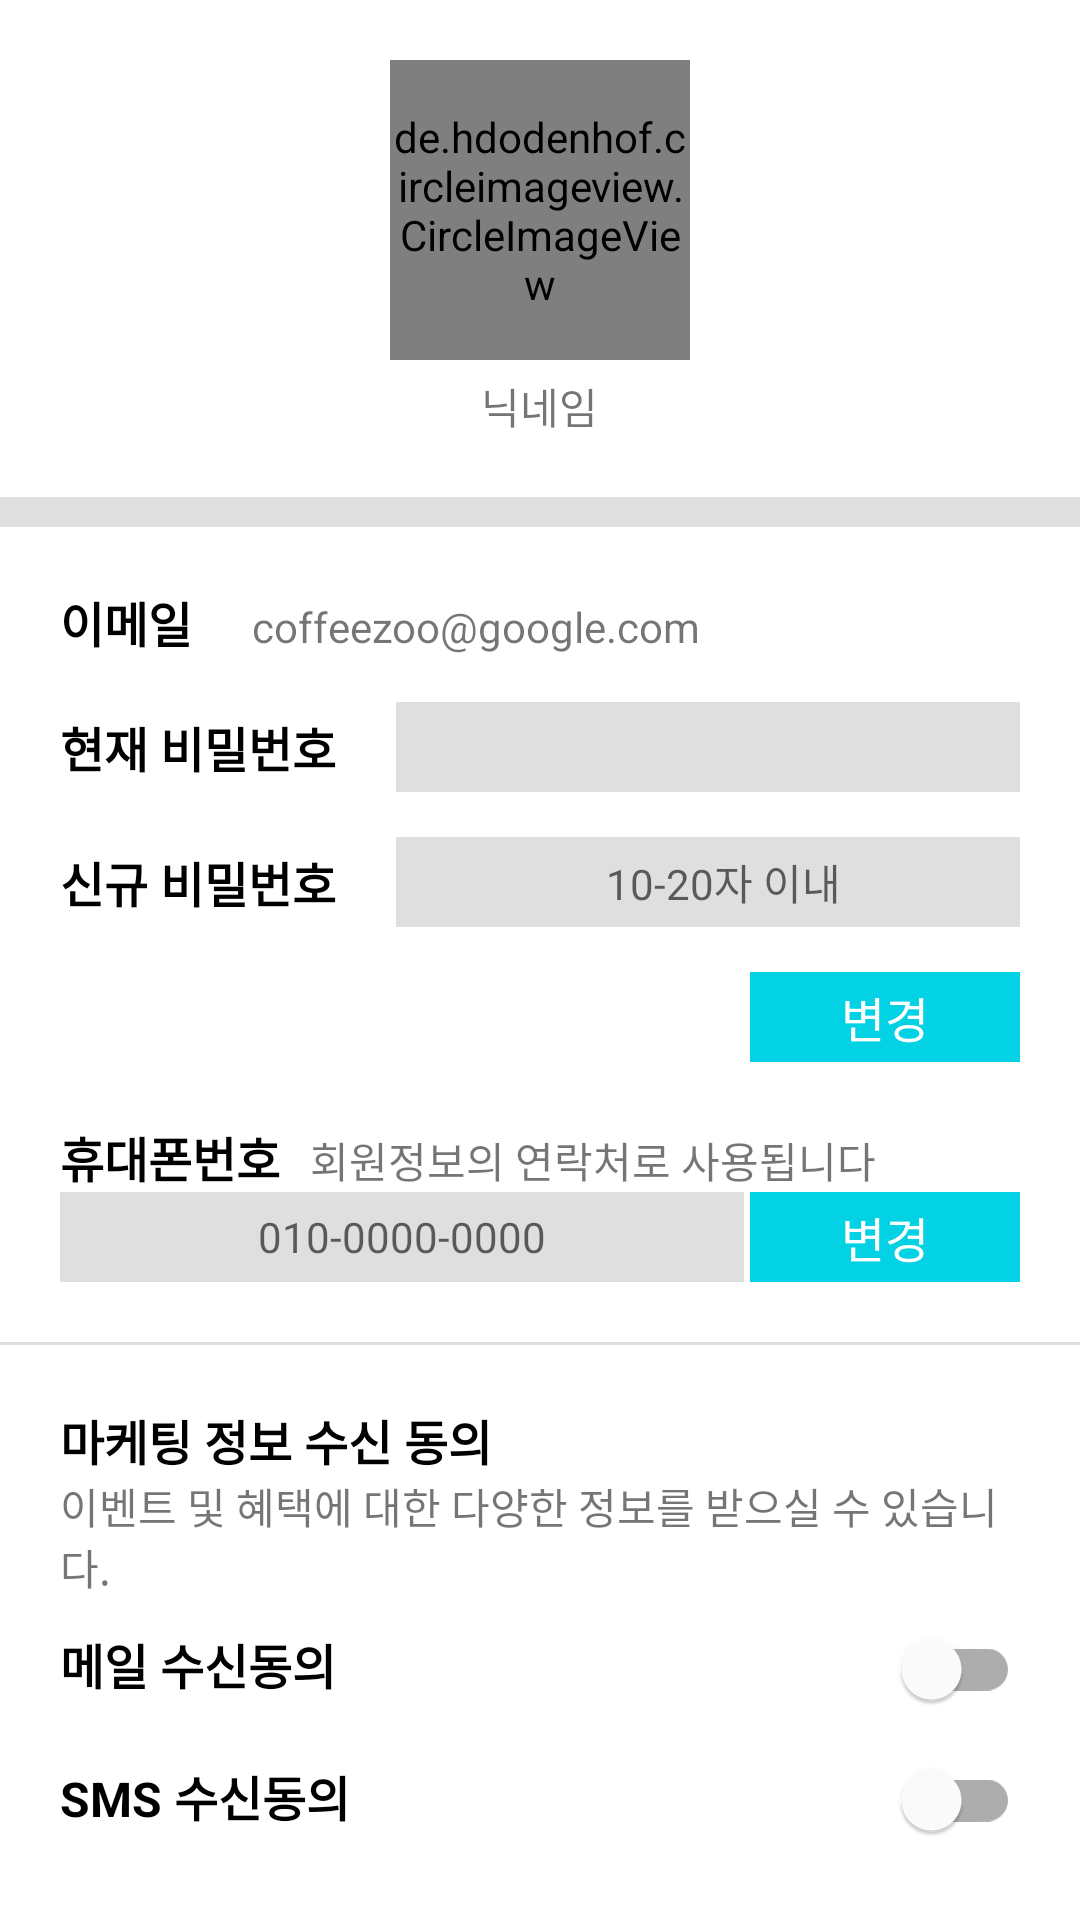

This screen was rendered from an Android layout file. Write that file and the resources it references.
<!-- AndroidManifest.xml: application theme Theme.CoffeeZoo -->
<!-- res/layout/fragment_main_my_page.xml -->
<?xml version="1.0" encoding="utf-8"?>
<layout xmlns:android="http://schemas.android.com/apk/res/android"
    xmlns:app="http://schemas.android.com/apk/res-auto">

    <LinearLayout
        android:layout_width="match_parent"
        android:layout_height="match_parent"
        android:paddingVertical="20dp"
        android:orientation="vertical">

        <LinearLayout
            android:layout_width="match_parent"
            android:layout_height="wrap_content"
            android:orientation="vertical"
            android:gravity="center">

            <de.hdodenhof.circleimageview.CircleImageView
                app:civ_border_color="@color/main"
                app:civ_border_width="5dp"
                android:id="@+id/imgProfile"
                android:layout_width="100dp"
                android:layout_height="100dp"
                android:src="@drawable/profile_icon" />

            <TextView
                android:id="@+id/txtNickname"
                android:layout_marginTop="5dp"
                android:layout_width="wrap_content"
                android:layout_height="wrap_content"
                android:text="닉네임" />

        </LinearLayout>

        <TextView
            android:layout_width="match_parent"
            android:layout_height="10dp"
            android:layout_marginTop="20dp"
            android:background="@color/light_gray" />

        <LinearLayout
            android:layout_width="match_parent"
            android:layout_height="wrap_content"
            android:layout_marginTop="20dp"
            android:layout_marginHorizontal="20dp"
            android:orientation="horizontal" >

            <TextView
                android:layout_width="wrap_content"
                android:layout_height="wrap_content"
                android:text="이메일"
                android:textColor="@color/black"
                android:textStyle="bold"
                android:textSize="16sp"
                android:layout_marginEnd="20dp"/>

            <TextView
                android:id="@+id/txtEmail"
                android:layout_width="wrap_content"
                android:layout_height="wrap_content"
                android:text="coffeezoo@google.com"/>

        </LinearLayout>

        <LinearLayout
            android:layout_width="match_parent"
            android:layout_height="wrap_content"
            android:layout_marginTop="15dp"
            android:layout_marginHorizontal="20dp"
            android:orientation="horizontal"
            android:gravity="center_vertical">

            <TextView
                android:layout_width="wrap_content"
                android:layout_height="wrap_content"
                android:layout_marginEnd="20dp"
                android:text="현재 비밀번호"
                android:textSize="16sp"
                android:textStyle="bold"
                android:textColor="@color/black" />

            <EditText
                android:layout_width="match_parent"
                android:layout_height="30dp"
                android:gravity="center"
                android:inputType="textPassword"
                android:textSize="14sp"
                android:background="@drawable/text_border" />

        </LinearLayout>

        <LinearLayout
            android:layout_width="match_parent"
            android:layout_height="wrap_content"
            android:layout_marginTop="15dp"
            android:layout_marginHorizontal="20dp"
            android:orientation="horizontal"
            android:gravity="center_vertical">

            <TextView
                android:layout_width="wrap_content"
                android:layout_height="wrap_content"
                android:layout_marginEnd="20dp"
                android:text="신규 비밀번호"
                android:textSize="16sp"
                android:textStyle="bold"
                android:textColor="@color/black" />

            <EditText
                android:layout_width="match_parent"
                android:layout_height="30dp"
                android:background="@drawable/text_border"
                android:gravity="center"
                android:hint="10-20자 이내"
                android:paddingStart="10dp"
                android:inputType="textPassword"
                android:textSize="14sp" />

        </LinearLayout>

        <LinearLayout
            android:layout_width="match_parent"
            android:layout_height="wrap_content"
            android:layout_marginTop="15dp"
            android:layout_marginHorizontal="20dp"
            android:orientation="horizontal"
            android:gravity="center_vertical" >

            <View
                android:layout_width="0dp"
                android:layout_height="1dp"
                android:layout_weight="1" />

            <TextView
                android:layout_marginStart="2dp"
                android:layout_width="90dp"
                android:layout_height="30dp"
                android:text="변경"
                android:textSize="16sp"
                android:gravity="center"
                android:background="@drawable/text_border"
                android:backgroundTint="@color/main"
                android:textColor="@color/white" />



        </LinearLayout>

        <LinearLayout
            android:layout_width="match_parent"
            android:layout_height="wrap_content"
            android:layout_marginTop="20dp"
            android:layout_marginHorizontal="20dp"
            android:orientation="vertical">

            <LinearLayout
                android:layout_width="match_parent"
                android:layout_height="wrap_content"
                android:orientation="horizontal">

                <TextView
                    android:layout_width="wrap_content"
                    android:layout_height="wrap_content"
                    android:layout_marginEnd="10dp"
                    android:text="휴대폰번호"
                    android:textSize="16sp"
                    android:textStyle="bold"
                    android:textColor="@color/black" />

                <TextView
                    android:layout_width="wrap_content"
                    android:layout_height="wrap_content"
                    android:text="회원정보의 연락처로 사용됩니다" />

            </LinearLayout>

            <LinearLayout
                android:layout_width="match_parent"
                android:layout_height="wrap_content"
                android:orientation="horizontal"
                android:gravity="center_vertical">

                <EditText
                    android:id="@+id/edtPhoneNum"
                    android:layout_width="0dp"
                    android:layout_height="30dp"
                    android:layout_weight="1"
                    android:textSize="14sp"
                    android:background="@drawable/text_border"
                    android:gravity="center"
                    android:hint="010-0000-0000"
                    android:inputType="phone" />

                <TextView
                    android:id="@+id/btnPhoneNumSave"
                    android:layout_marginStart="2dp"
                    android:layout_width="90dp"
                    android:layout_height="30dp"
                    android:text="변경"
                    android:textSize="16sp"
                    android:gravity="center"
                    android:background="@drawable/text_border"
                    android:backgroundTint="@color/main"
                    android:textColor="@color/white" />

            </LinearLayout>

        </LinearLayout>

        <TextView
            android:layout_width="match_parent"
            android:layout_height="1dp"
            android:layout_marginTop="20dp"
            android:background="@color/light_gray" />

        <LinearLayout
            android:layout_width="match_parent"
            android:layout_height="wrap_content"
            android:orientation="vertical"
            android:layout_marginTop="20dp"
            android:layout_marginHorizontal="20dp" >

            <TextView
                android:layout_width="wrap_content"
                android:layout_height="wrap_content"
                android:text="마케팅 정보 수신 동의"
                android:textStyle="bold"
                android:textSize="16sp"
                android:textColor="@color/black" />

            <TextView
                android:layout_width="wrap_content"
                android:layout_height="match_parent"
                android:text="이벤트 및 혜택에 대한 다양한 정보를 받으실 수 있습니다." />

        </LinearLayout>

        <LinearLayout
            android:layout_width="match_parent"
            android:layout_height="wrap_content"
            android:orientation="horizontal"
            android:layout_marginHorizontal="20dp">

            <TextView
                android:layout_width="wrap_content"
                android:layout_height="wrap_content"
                android:text="메일 수신동의"
                android:textSize="16sp"
                android:textColor="@color/black"
                android:textStyle="bold" />

            <View
                android:layout_width="0dp"
                android:layout_height="1dp"
                android:layout_weight="1" />

            <com.google.android.material.switchmaterial.SwitchMaterial
                android:id="@+id/switchMail"
                android:layout_width="wrap_content"
                android:layout_height="wrap_content" />

        </LinearLayout>

        <LinearLayout
            android:layout_width="match_parent"
            android:layout_height="wrap_content"
            android:orientation="horizontal"
            android:layout_marginHorizontal="20dp">

            <TextView
                android:layout_width="wrap_content"
                android:layout_height="wrap_content"
                android:text="SMS 수신동의"
                android:textSize="16sp"
                android:textColor="@color/black"
                android:textStyle="bold" />

            <View
                android:layout_width="0dp"
                android:layout_height="1dp"
                android:layout_weight="1" />

            <com.google.android.material.switchmaterial.SwitchMaterial
                android:id="@+id/switchSms"
                android:layout_width="wrap_content"
                android:layout_height="wrap_content" />

        </LinearLayout>

        <TextView
            android:layout_width="match_parent"
            android:layout_height="1dp"
            android:layout_marginTop="20dp"
            android:background="@color/light_gray" />

        <LinearLayout
            android:layout_width="match_parent"
            android:layout_height="wrap_content"
            android:orientation="vertical"
            android:layout_marginTop="20dp"
            android:layout_marginHorizontal="20dp" >

            <View
                android:layout_width="1dp"
                android:layout_height="0dp"
                android:layout_weight="1"/>

            <TextView
                android:id="@+id/btnLogout"
                android:layout_marginHorizontal="2dp"
                android:layout_width="match_parent"
                android:layout_height="30dp"
                android:text="로그아웃"
                android:textSize="16sp"
                android:gravity="center"
                android:background="@drawable/text_border"
                android:backgroundTint="@color/main"
                android:textColor="@color/white" />

        </LinearLayout>

    </LinearLayout>

</layout>
<!-- resources referenced by this layout -->
<resources>
  <color name="black">#FF000000</color>
  <color name="light_gray">#DFDFDF</color>
  <color name="main">#03D1E4</color>
  <color name="white">#FFFFFFFF</color>
  <!-- drawable text_border (drawable) -->
  <?xml version="1.0" encoding="utf-8"?>
  <layer-list xmlns:android="http://schemas.android.com/apk/res/android">
  
      <item>
          <shape android:shape="rectangle">
              <solid android:color="@color/light_gray" />
          </shape>
  
      </item>
  
      <item android:top = "1dp"
          android:right= "1dp"
          android:left="1dp"
          android:bottom="1dp">
  
          <shape android:shape="rectangle">
              <solid android:color="@color/light_gray" />
          </shape>
  
      </item>
  
  </layer-list>
  <style name="Theme.CoffeeZoo" parent="Theme.MaterialComponents.DayNight.NoActionBar">
          
          <item name="colorPrimary">@color/main</item>
          <item name="colorPrimaryVariant">@color/purple_700</item>
          <item name="colorOnPrimary">@color/white</item>
          
          <item name="colorSecondary">@color/teal_200</item>
          <item name="colorSecondaryVariant">@color/teal_700</item>
          <item name="colorOnSecondary">@color/black</item>
          
          <item name="android:windowLightStatusBar" tools:targetApi="m">true</item>
          <item name="android:statusBarColor">@android:color/transparent</item>
          <item name="android:navigationBarColor">@android:color/transparent</item>
          <item name="android:enforceNavigationBarContrast" tools:targetApi="q">false</item>
          <item name="android:enforceStatusBarContrast" tools:targetApi="q">false</item>
          
      </style>
  <color name="purple_700">#FF3700B3</color>
  <color name="teal_200">#FF03DAC5</color>
  <color name="teal_700">#FF018786</color>
</resources>
